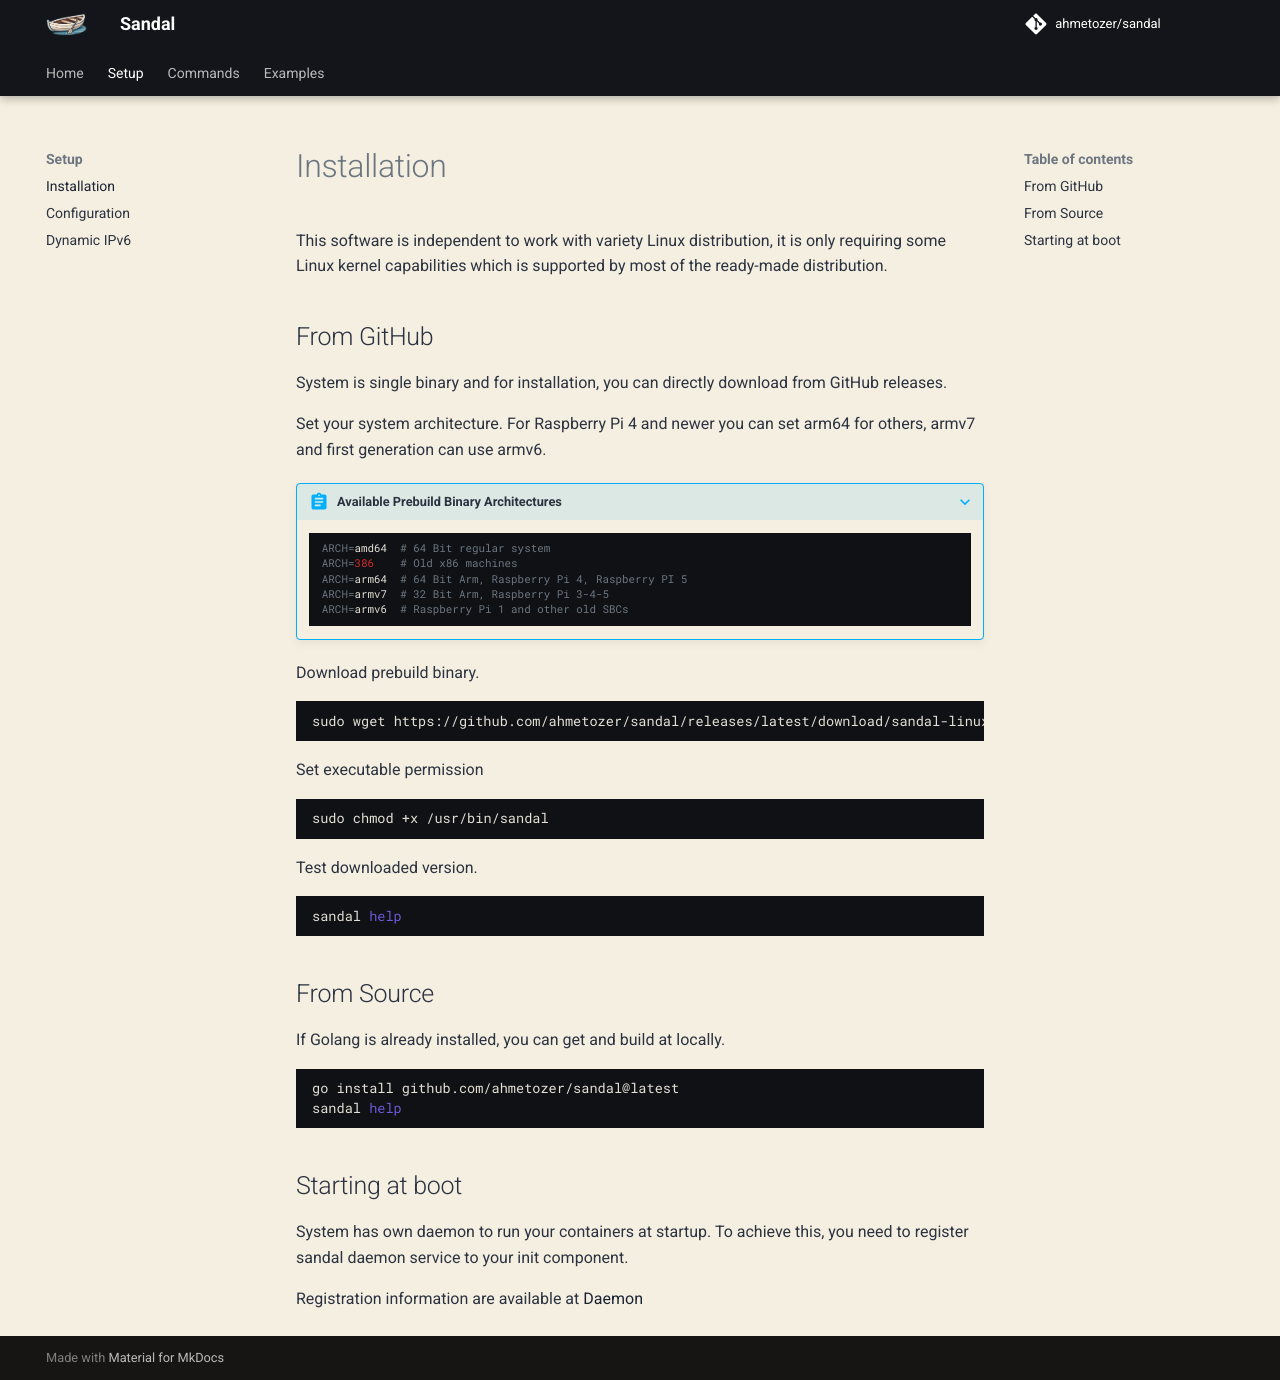

repository: ahmetozer/sandal · page: setup/index.html · generator: mkdocs

# Installation

This software is independent to work with variety Linux distribution, it is only requiring some Linux kernel capabilities which is supported by most of the ready-made distribution.

## From GitHub

System is single binary and for installation, you can directly download from GitHub releases.

Set your system architecture.
For Raspberry Pi 4 and newer you can set arm64 for others, armv7 and first generation can use armv6.

???+ abstract "Available Prebuild Binary Architectures"
    ```sh
    ARCH=amd64  # 64 Bit regular system
    ARCH=386    # Old x86 machines
    ARCH=arm64  # 64 Bit Arm, Raspberry Pi 4, Raspberry PI 5
    ARCH=armv7  # 32 Bit Arm, Raspberry Pi 3-4-5
    ARCH=armv6  # Raspberry Pi 1 and other old SBCs
    ```

Download prebuild binary.

```sh
sudo wget https://github.com/ahmetozer/sandal/releases/latest/download/sandal-linux-${ARCH} -O /usr/bin/sandal
```

Set executable permission

```sh
sudo chmod +x /usr/bin/sandal
```

Test downloaded version.

```sh
sandal help
```

## From Source

If Golang is already installed, you can get and build at locally.

```sh
go install github.com/ahmetozer/sandal@latest
sandal help
```

## Starting at boot

System has own daemon to run your containers at startup. To achieve this, you need to register sandal daemon service to your init component.

Registration information are available at [Daemon](../commands/daemon.md#registering-the-service)
